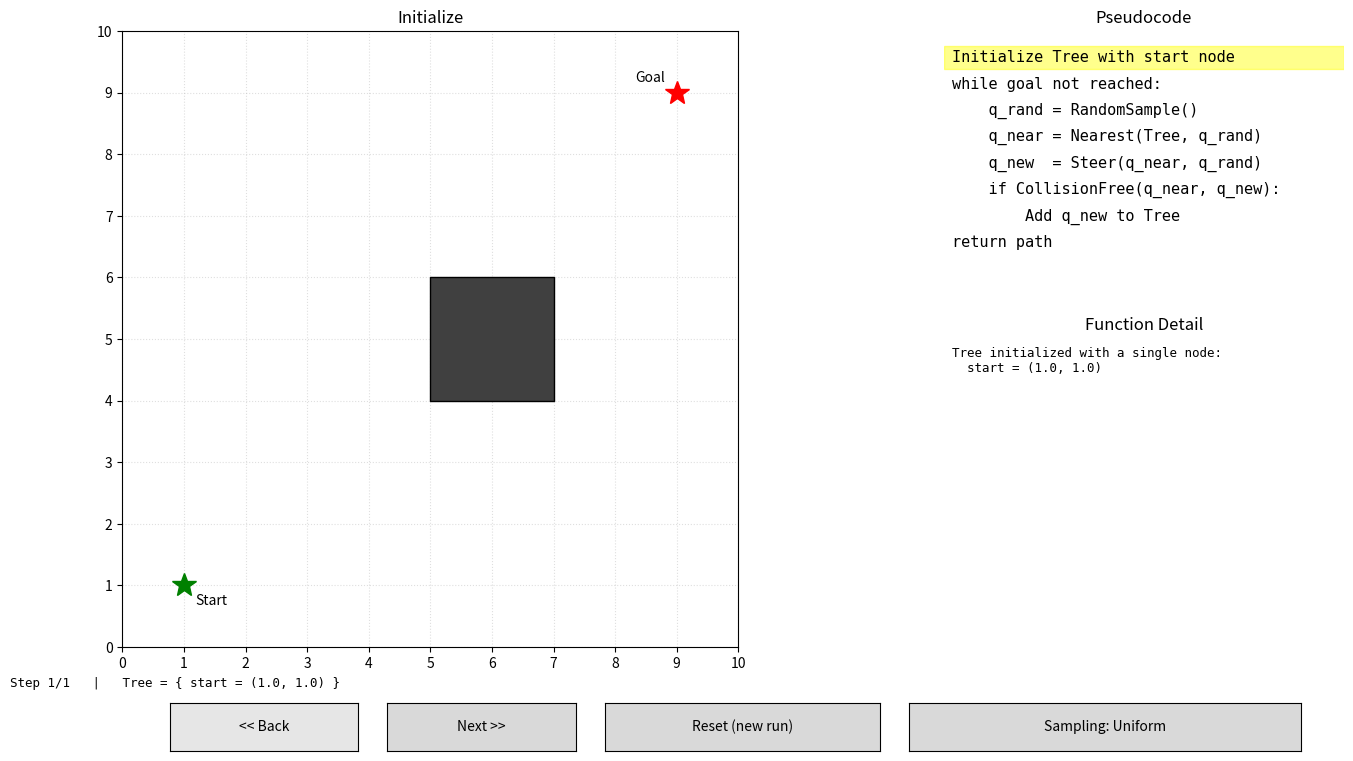

Python code for this plot:
"""
Interactive RRT (Rapidly-exploring Random Tree) step-through visualizer.

Pops up a matplotlib window with:
  - Left panel  : the world (obstacle, tree, current random sample / steer /
                  collision check), updated one micro-step at a time.
  - Upper-right : the algorithm pseudocode, with the line currently being
                  executed highlighted.
  - Lower-right : "Function Detail" -- the actual arithmetic happening
                  inside RandomSample() / Nearest() / Steer() / CollisionFree()
                  for the current step (distances to every node, the
                  direction-vector math, which sample point along the
                  candidate edge triggered a collision, etc).
  - Buttons     : "<< Back" / "Next >>" / "Reset (new run)" / a sampling-mode
                  toggle -- click through the algorithm forwards or
                  backwards at your own pace.
                  (Left/Right arrow keys and 'r' work too.)

Random points are genuinely generated with Python's `random` module (a new
sequence every run, or pass --seed for a reproducible one). Sampling is
pure uniform by default; the "Sampling" button toggles a goal-bias mode
(sample the goal directly some % of the time) on/off at any point, even
mid-run -- goal-biasing is a standard, well documented RRT enhancement,
not a scripted path.

Run:
    python rrt_interactive.py
    python rrt_interactive.py --seed 42            # reproducible run
    python rrt_interactive.py --goal-bias 0.10     # start with goal-bias on
"""

import argparse
import math
import random

import matplotlib.pyplot as plt
import matplotlib.patches as patches
from matplotlib.widgets import Button

# ----------------------------------------------------------------------
# World setup
# ----------------------------------------------------------------------
START = (1.0, 1.0)
GOAL = (9.0, 9.0)
BOUNDS = (0.0, 10.0)
STEP_SIZE = 2.0
GOAL_THRESHOLD = 1.0
OBSTACLE = dict(x=5.0, y=4.0, w=2.0, h=2.0)
MAX_ITERATIONS = 500
COLLISION_SAMPLES = 200
COLLISION_VIZ_STRIDE = 5   # draw every Nth sample point tested along an edge
DEFAULT_GOAL_BIAS_ON = 0.10

CODE_LINES = [
    "Initialize Tree with start node",
    "while goal not reached:",
    "    q_rand = RandomSample()",
    "    q_near = Nearest(Tree, q_rand)",
    "    q_new  = Steer(q_near, q_rand)",
    "    if CollisionFree(q_near, q_new):",
    "        Add q_new to Tree",
    "return path",
]


# ----------------------------------------------------------------------
# Geometry helpers
# ----------------------------------------------------------------------
def dist(a, b):
    return math.hypot(a[0] - b[0], a[1] - b[1])


def obstacle_contains(p, margin=0.0):
    x, y = p
    return (OBSTACLE["x"] - margin <= x <= OBSTACLE["x"] + OBSTACLE["w"] + margin and
            OBSTACLE["y"] - margin <= y <= OBSTACLE["y"] + OBSTACLE["h"] + margin)


def collision_check_detailed(p1, p2, samples=COLLISION_SAMPLES, viz_stride=COLLISION_VIZ_STRIDE):
    """Sample the segment p1->p2 densely and report exactly what CollisionFree()
    is doing: which points were tested, and (if any) the first one that landed
    inside the obstacle. Returns (ok, first_collision, viz_points).
    """
    viz_points = []
    first_collision = None
    for i in range(samples + 1):
        t = i / samples
        p = (p1[0] + t * (p2[0] - p1[0]), p1[1] + t * (p2[1] - p1[1]))
        inside = obstacle_contains(p)
        if inside and first_collision is None:
            first_collision = (t, p)
        if i % viz_stride == 0 or inside:
            viz_points.append((p, inside))
        if inside:
            break  # a real collision check can stop at the first hit
    ok = first_collision is None
    return ok, first_collision, viz_points


def nearest_node_detailed(nodes, q_rand):
    """Real nearest-neighbor search, returning the full per-node distance
    table (what Nearest() actually computes) alongside the winner."""
    dists = [dist(n["pos"], q_rand) for n in nodes]
    near_i = min(range(len(nodes)), key=lambda i: dists[i])
    return near_i, dists[near_i], dists


def steer_detailed(q_near, q_rand, step):
    dx = q_rand[0] - q_near[0]
    dy = q_rand[1] - q_near[1]
    d = math.hypot(dx, dy)
    if d <= step:
        return q_rand, dict(dx=dx, dy=dy, d=d, truncated=False)
    ux, uy = dx / d, dy / d
    sx, sy = ux * step, uy * step
    q_new = (q_near[0] + sx, q_near[1] + sy)
    return q_new, dict(dx=dx, dy=dy, d=d, truncated=True, ux=ux, uy=uy, sx=sx, sy=sy)


# ----------------------------------------------------------------------
# RRT engine: a generator that yields one micro-step (a "snapshot") at a
# time, so the UI can drive it forward on demand. Nothing is precomputed
# in bulk -- each call to next() performs real, fresh random sampling, and
# self.goal_bias is read fresh every iteration so the UI can toggle
# sampling mode mid-run.
# ----------------------------------------------------------------------
class RRTStepper:
    def __init__(self, rng, goal_bias):
        self.rng = rng
        self.goal_bias = goal_bias
        self.nodes = [{"pos": START, "parent": None}]
        self.goal_reached = False
        self.path = None

    def _tree_edges(self):
        return [(self.nodes[n["parent"]]["pos"], n["pos"])
                for n in self.nodes if n["parent"] is not None]

    def _tree_nodes(self):
        return [n["pos"] for n in self.nodes]

    def _base_snapshot(self, **kw):
        snap = dict(
            tree_nodes=list(self._tree_nodes()),
            tree_edges=list(self._tree_edges()),
            title="",
            info="",
            info_color="black",
            detail="",
        )
        snap.update(kw)
        return snap

    def run(self):
        yield self._base_snapshot(
            type="init", highlight=0,
            title="Initialize",
            info=f"Tree = {{ start = {START} }}",
            detail=f"Tree initialized with a single node:\n  start = {START}",
        )

        iteration = 0
        while not self.goal_reached and iteration < MAX_ITERATIONS:
            iteration += 1
            yield self._base_snapshot(
                type="loop", highlight=1,
                title=f"Iteration {iteration}: goal not yet reached, continue",
                info=f"Tree has {len(self.nodes)} node(s) so far.",
                detail=(f"while goal not reached:\n"
                        f"  tree currently has {len(self.nodes)} node(s)\n"
                        f"  goal not yet in tree -> enter loop body"),
            )

            # --- RandomSample() ---
            biased = self.rng.random() < self.goal_bias
            if biased:
                q_rand = GOAL
                sample_detail = (f"RandomSample(): goal-bias roll succeeded\n"
                                  f"  (probability = {self.goal_bias:.0%})\n"
                                  f"  q_rand = Goal = {GOAL}")
            else:
                q_rand = (self.rng.uniform(*BOUNDS), self.rng.uniform(*BOUNDS))
                mode_note = "  (goal-bias roll failed)" if self.goal_bias > 0 else ""
                sample_detail = (f"RandomSample(): uniform draw over map bounds{mode_note}\n"
                                  f"  x ~ Uniform{BOUNDS} = {q_rand[0]:.3f}\n"
                                  f"  y ~ Uniform{BOUNDS} = {q_rand[1]:.3f}\n"
                                  f"  q_rand = ({q_rand[0]:.3f}, {q_rand[1]:.3f})")
            yield self._base_snapshot(
                type="sample", highlight=2, q_rand=q_rand,
                title=f"Iteration {iteration}: Random Sample",
                info=(f"q_rand = ({q_rand[0]:.2f}, {q_rand[1]:.2f})"
                      + ("  [goal-biased sample]" if biased else "")),
                info_color="darkorange",
                detail=sample_detail,
            )

            # --- Nearest(Tree, q_rand) ---
            near_i, near_d, all_dists = nearest_node_detailed(self.nodes, q_rand)
            q_near = self.nodes[near_i]["pos"]
            order = sorted(range(len(all_dists)), key=lambda i: all_dists[i])
            show_n = min(6, len(order))
            lines = [f"Nearest(Tree, q_rand): Euclidean distance to each of {len(all_dists)} node(s)"]
            for idx in order[:show_n]:
                p = self.nodes[idx]["pos"]
                marker = "  <- NEAREST" if idx == near_i else ""
                lines.append(f"  node[{idx}] ({p[0]:.2f},{p[1]:.2f})  dist={all_dists[idx]:.2f}{marker}")
            if len(order) > show_n:
                lines.append(f"  ... and {len(order) - show_n} more node(s)")
            lines.append(f"  => nearest = node[{near_i}], dist={near_d:.2f}")
            yield self._base_snapshot(
                type="nearest", highlight=3, q_rand=q_rand, q_near=q_near, all_dists=all_dists,
                title=f"Iteration {iteration}: Nearest Node",
                info=f"q_near = ({q_near[0]:.2f}, {q_near[1]:.2f})   dist = {near_d:.2f}",
                info_color="blue",
                detail="\n".join(lines),
            )

            # --- Steer(q_near, q_rand) ---
            q_new, sd = steer_detailed(q_near, q_rand, STEP_SIZE)
            if sd["truncated"]:
                steer_detail = (
                    f"Steer(q_near, q_rand, step={STEP_SIZE}):\n"
                    f"  dx = {q_rand[0]:.2f} - {q_near[0]:.2f} = {sd['dx']:.2f}\n"
                    f"  dy = {q_rand[1]:.2f} - {q_near[1]:.2f} = {sd['dy']:.2f}\n"
                    f"  |d| = sqrt(dx^2+dy^2) = {sd['d']:.2f}  (> step, so truncate)\n"
                    f"  unit = (dx/|d|, dy/|d|) = ({sd['ux']:.3f}, {sd['uy']:.3f})\n"
                    f"  step_vec = step * unit = ({sd['sx']:.3f}, {sd['sy']:.3f})\n"
                    f"  q_new = q_near + step_vec = ({q_new[0]:.2f}, {q_new[1]:.2f})"
                )
            else:
                steer_detail = (
                    f"Steer(q_near, q_rand, step={STEP_SIZE}):\n"
                    f"  |d| = {sd['d']:.2f}  (<= step, no truncation needed)\n"
                    f"  q_new = q_rand = ({q_new[0]:.2f}, {q_new[1]:.2f})"
                )
            yield self._base_snapshot(
                type="steer", highlight=4, q_rand=q_rand, q_near=q_near, q_new=q_new,
                title=f"Iteration {iteration}: Steer (Δq = {STEP_SIZE})",
                info=f"q_new = ({q_new[0]:.2f}, {q_new[1]:.2f})",
                info_color="black",
                detail=steer_detail,
            )

            # --- CollisionFree(q_near, q_new) ---
            ok, first_collision, viz_points = collision_check_detailed(q_near, q_new)
            ox0, oy0 = OBSTACLE["x"], OBSTACLE["y"]
            ox1, oy1 = ox0 + OBSTACLE["w"], oy0 + OBSTACLE["h"]
            if ok:
                coll_detail = (
                    f"CollisionFree(q_near, q_new): tested {COLLISION_SAMPLES + 1} points along the segment\n"
                    f"  obstacle = x:[{ox0:.0f},{ox1:.0f}], y:[{oy0:.0f},{oy1:.0f}]\n"
                    f"  every sample point lies outside the obstacle\n"
                    f"  => RESULT: collision-free, edge accepted"
                )
            else:
                t, p = first_collision
                coll_detail = (
                    f"CollisionFree(q_near, q_new): tested points along the segment\n"
                    f"  obstacle = x:[{ox0:.0f},{ox1:.0f}], y:[{oy0:.0f},{oy1:.0f}]\n"
                    f"  first hit at t={t:.2f} -> point=({p[0]:.2f},{p[1]:.2f}) is INSIDE the obstacle\n"
                    f"  => RESULT: collision detected, edge discarded"
                )
            yield self._base_snapshot(
                type="collision", highlight=5, q_near=q_near, q_new=q_new, ok=ok,
                viz_points=viz_points,
                title=f"Iteration {iteration}: Collision Check",
                info=("Edge is collision-free" if ok else "Edge COLLIDES with obstacle -> discard"),
                info_color=("green" if ok else "red"),
                detail=coll_detail,
            )

            if not ok:
                continue  # discarded; back to top of while loop

            # --- Add q_new ---
            self.nodes.append({"pos": q_new, "parent": near_i})
            new_i = len(self.nodes) - 1
            yield self._base_snapshot(
                type="add", highlight=6, q_new=q_new,
                title=f"Iteration {iteration}: Add Node",
                info=f"Added ({q_new[0]:.2f}, {q_new[1]:.2f}) to the tree.",
                info_color="darkgreen",
                detail=(f"Add q_new to Tree:\n"
                        f"  new node[{new_i}] = ({q_new[0]:.2f}, {q_new[1]:.2f})\n"
                        f"  parent = node[{near_i}] ({q_near[0]:.2f}, {q_near[1]:.2f})\n"
                        f"  tree size now = {len(self.nodes)}"),
            )

            # --- Goal check (part of the while-condition) ---
            d_goal = dist(q_new, GOAL)
            if d_goal < GOAL_THRESHOLD:
                yield self._base_snapshot(
                    type="goalcheck", highlight=1, q_new=q_new, d=d_goal,
                    title="Goal Check",
                    info=f"dist(q_new, Goal) = {d_goal:.2f} < threshold={GOAL_THRESHOLD} -> try final connection",
                    info_color="purple",
                    detail=(f"Check: dist(q_new, Goal) < threshold?\n"
                            f"  dist = {d_goal:.2f}, threshold = {GOAL_THRESHOLD}\n"
                            f"  condition TRUE -> attempt final CollisionFree(q_new, Goal)"),
                )
                ok_goal, _, viz_points_g = collision_check_detailed(q_new, GOAL)
                if ok_goal:
                    self.nodes.append({"pos": GOAL, "parent": new_i})
                    self.goal_reached = True
                    goal_i = len(self.nodes) - 1
                    path = []
                    i = goal_i
                    while i is not None:
                        path.append(self.nodes[i]["pos"])
                        i = self.nodes[i]["parent"]
                    path.reverse()
                    self.path = path
                    yield self._base_snapshot(
                        type="connect", highlight=1, q_new=q_new, goal=GOAL, viz_points=viz_points_g,
                        title="Goal Reached!",
                        info="Final edge to goal is collision-free -> connected.",
                        info_color="darkgreen",
                        detail="CollisionFree(q_new, Goal) -> collision-free\n  Goal connected to tree!",
                    )
                    yield self._base_snapshot(
                        type="path", highlight=7, path=path,
                        title="Return Path",
                        info=" -> ".join(f"({p[0]:.1f},{p[1]:.1f})" for p in path),
                        info_color="magenta",
                        detail=("return path: follow parent pointers from Goal back to Start\n"
                                f"  path length = {len(path)} node(s)\n"
                                "  (see highlighted magenta path)"),
                    )
                # if the final connection collides, the node stays in the
                # tree but we simply keep looping -- exactly like the base
                # algorithm, no special-casing needed.

        if not self.goal_reached:
            yield self._base_snapshot(
                type="failed", highlight=1,
                title="No path found",
                info=f"Reached MAX_ITERATIONS={MAX_ITERATIONS} without connecting to the goal.",
                info_color="red",
                detail=f"Iteration limit reached ({MAX_ITERATIONS}).\n  No path found in this run.",
            )


# ----------------------------------------------------------------------
# UI
# ----------------------------------------------------------------------
class App:
    def __init__(self, seed, goal_bias):
        self.seed = seed
        self.goal_bias = goal_bias
        self.goal_bias_on_value = goal_bias if goal_bias > 0 else DEFAULT_GOAL_BIAS_ON
        self.history = []
        self.cursor = -1
        self.stepper = None
        self._new_run()

        self.fig = plt.figure(figsize=(14.5, 8))
        gs = self.fig.add_gridspec(2, 2, width_ratios=[2.1, 1.0], height_ratios=[1.0, 1.3],
                                    left=0.05, right=0.97, top=0.93, bottom=0.16,
                                    wspace=0.15, hspace=0.25)
        self.ax_world = self.fig.add_subplot(gs[:, 0])
        self.ax_code = self.fig.add_subplot(gs[0, 1])
        self.ax_detail = self.fig.add_subplot(gs[1, 1])

        ax_back = self.fig.add_axes([0.16, 0.03, 0.13, 0.06])
        ax_next = self.fig.add_axes([0.31, 0.03, 0.13, 0.06])
        ax_reset = self.fig.add_axes([0.46, 0.03, 0.19, 0.06])
        ax_mode = self.fig.add_axes([0.67, 0.03, 0.27, 0.06])
        self.btn_back = Button(ax_back, "<< Back")
        self.btn_next = Button(ax_next, "Next >>")
        self.btn_reset = Button(ax_reset, "Reset (new run)")
        self.btn_mode = Button(ax_mode, "")
        self._update_mode_button_label()
        self.btn_back.on_clicked(self.on_back)
        self.btn_next.on_clicked(self.on_next)
        self.btn_reset.on_clicked(self.on_reset)
        self.btn_mode.on_clicked(self.on_toggle_mode)

        self.status_text = self.fig.text(0.05, 0.11, "", fontsize=9, family="monospace")

        self.fig.canvas.mpl_connect("key_press_event", self.on_key)

        self.on_next(None)  # render the initial snapshot

    def _new_run(self):
        actual_seed = self.seed if self.seed is not None else random.SystemRandom().randrange(2**31)
        print(f"Starting new run with seed={actual_seed}, goal_bias={self.goal_bias}")
        rng = random.Random(actual_seed)
        self.stepper = RRTStepper(rng, self.goal_bias)
        self.gen = self.stepper.run()
        self.history = []
        self.cursor = -1

    # -- sampling mode ----------------------------------------------------
    def _update_mode_button_label(self):
        label = ("Sampling: Goal-biased (%.0f%%)" % (self.goal_bias * 100)
                  if self.goal_bias > 0 else "Sampling: Uniform")
        self.btn_mode.label.set_text(label)

    def on_toggle_mode(self, event):
        self.goal_bias = 0.0 if self.goal_bias > 0 else self.goal_bias_on_value
        if self.stepper is not None:
            self.stepper.goal_bias = self.goal_bias  # takes effect immediately, even mid-run
        self._update_mode_button_label()
        self.fig.canvas.draw_idle()

    # -- navigation -----------------------------------------------------
    def on_next(self, event):
        if self.cursor < len(self.history) - 1:
            self.cursor += 1
        else:
            try:
                snap = next(self.gen)
            except StopIteration:
                return
            self.history.append(snap)
            self.cursor += 1
        self.render()

    def on_back(self, event):
        if self.cursor > 0:
            self.cursor -= 1
            self.render()

    def on_reset(self, event):
        self._new_run()
        self.on_next(None)

    def on_key(self, event):
        if event.key == "right":
            self.on_next(None)
        elif event.key == "left":
            self.on_back(None)
        elif event.key == "r":
            self.on_reset(None)

    # -- drawing ----------------------------------------------------------
    def _draw_static_world(self):
        ax = self.ax_world
        ax.set_xlim(*BOUNDS)
        ax.set_ylim(*BOUNDS)
        ax.set_aspect("equal")
        ax.set_xticks(range(0, 11))
        ax.set_yticks(range(0, 11))
        ax.grid(True, linestyle=":", alpha=0.4)
        rect = patches.Rectangle((OBSTACLE["x"], OBSTACLE["y"]), OBSTACLE["w"], OBSTACLE["h"],
                                  facecolor="0.25", edgecolor="black", zorder=2)
        ax.add_patch(rect)
        ax.plot(*START, marker="*", color="green", markersize=18, zorder=5)
        ax.annotate("Start", START, textcoords="offset points", xytext=(8, -14))
        ax.plot(*GOAL, marker="*", color="red", markersize=18, zorder=5)
        ax.annotate("Goal", GOAL, textcoords="offset points", xytext=(-30, 8))

    def render(self):
        snap = self.history[self.cursor]
        ax = self.ax_world
        ax.clear()
        self._draw_static_world()

        for (p1, p2) in snap["tree_edges"]:
            ax.plot([p1[0], p2[0]], [p1[1], p2[1]], color="steelblue", linewidth=2, zorder=3)
        for p in snap["tree_nodes"]:
            ax.plot(*p, "o", color="steelblue", markersize=6, zorder=4)

        t = snap["type"]
        if t == "sample":
            ax.plot(*snap["q_rand"], "x", color="darkorange", markersize=14, mew=3, zorder=6)
        elif t == "nearest":
            # faint line + distance-so-far from q_rand to EVERY node, so you
            # can see exactly what Nearest() is comparing.
            for p in snap["tree_nodes"]:
                ax.plot([p[0], snap["q_rand"][0]], [p[1], snap["q_rand"][1]],
                        "-", color="gray", alpha=0.25, linewidth=1, zorder=2)
            ax.plot(*snap["q_rand"], "x", color="darkorange", markersize=14, mew=3, zorder=6)
            ax.plot(*snap["q_near"], "o", color="blue", markersize=13,
                    markerfacecolor="none", markeredgewidth=2, zorder=6)
            ax.plot([snap["q_near"][0], snap["q_rand"][0]],
                    [snap["q_near"][1], snap["q_rand"][1]], "--", color="blue", linewidth=1.5, zorder=3)
        elif t == "steer":
            ax.plot(*snap["q_rand"], "x", color="darkorange", markersize=14, mew=3, zorder=6, alpha=0.5)
            ax.plot([snap["q_near"][0], snap["q_rand"][0]],
                    [snap["q_near"][1], snap["q_rand"][1]], "--", color="gray", alpha=0.5, zorder=3)
            ax.annotate("", xy=snap["q_new"], xytext=snap["q_near"],
                        arrowprops=dict(arrowstyle="-|>", color="darkviolet", lw=2.5), zorder=6)
            ax.plot(*snap["q_new"], "o", color="darkviolet", markersize=9, zorder=6)
        elif t == "collision":
            for (p, inside) in snap.get("viz_points", []):
                ax.plot(*p, ".", color=("red" if inside else "gray"),
                        markersize=6 if inside else 4, alpha=0.9 if inside else 0.6, zorder=5)
            color = "green" if snap["ok"] else "red"
            style = "-" if snap["ok"] else "--"
            ax.plot([snap["q_near"][0], snap["q_new"][0]],
                    [snap["q_near"][1], snap["q_new"][1]], style, color=color, linewidth=2.5, zorder=6)
            ax.plot(*snap["q_new"], "o", color=color, markersize=9, zorder=6)
            if not snap["ok"]:
                ax.plot(*snap["q_new"], "x", color="darkred", markersize=16, mew=3, zorder=7)
        elif t == "goalcheck":
            circle = patches.Circle(GOAL, GOAL_THRESHOLD, fill=False, linestyle="--",
                                     color="purple", linewidth=1.5, zorder=3)
            ax.add_patch(circle)
        elif t == "connect":
            for (p, inside) in snap.get("viz_points", []):
                ax.plot(*p, ".", color=("red" if inside else "gray"),
                        markersize=6 if inside else 4, alpha=0.9 if inside else 0.6, zorder=5)
            ax.plot([snap["q_new"][0], snap["goal"][0]],
                    [snap["q_new"][1], snap["goal"][1]], "-", color="green", linewidth=2.5, zorder=6)
        elif t == "path":
            xs = [p[0] for p in snap["path"]]
            ys = [p[1] for p in snap["path"]]
            ax.plot(xs, ys, "-", color="magenta", linewidth=3.5, zorder=7)
            ax.plot(xs, ys, "o", color="magenta", markersize=7, zorder=7)

        ax.set_title(snap["title"])

        # pseudocode panel
        axc = self.ax_code
        axc.clear()
        axc.axis("off")
        axc.set_xlim(0, 1)
        axc.set_ylim(0, len(CODE_LINES) + 1)
        axc.set_title("Pseudocode")
        hl = snap["highlight"]
        y_hl = len(CODE_LINES) - hl
        axc.add_patch(patches.Rectangle((0, y_hl - 0.42), 1, 0.84,
                                         color="yellow", alpha=0.45, zorder=0))
        for i, line in enumerate(CODE_LINES):
            y = len(CODE_LINES) - i
            axc.text(0.02, y, line, fontsize=11, family="monospace", va="center", zorder=1)

        # function detail panel
        axd = self.ax_detail
        axd.clear()
        axd.axis("off")
        axd.set_xlim(0, 1)
        axd.set_ylim(0, 1)
        axd.set_title("Function Detail")
        axd.text(0.02, 0.97, snap.get("detail", ""), fontsize=9, family="monospace",
                  va="top", ha="left", transform=axd.transAxes)

        self.status_text.set_text(
            f"Step {self.cursor + 1}/{len(self.history)}   |   {snap['info']}"
        )
        self.status_text.set_color(snap.get("info_color", "black"))

        back_state = "normal" if self.cursor > 0 else "disabled"
        self.btn_back.ax.set_facecolor("0.9" if back_state == "disabled" else "0.85")

        self.fig.canvas.draw_idle()

    def show(self):
        plt.show()


def main():
    parser = argparse.ArgumentParser(description="Interactive RRT step-through visualizer")
    parser.add_argument("--seed", type=int, default=None,
                         help="Random seed for reproducibility (default: truly random each run)")
    parser.add_argument("--goal-bias", type=float, default=0.0,
                         help="Initial probability of sampling the goal directly each iteration "
                              "(default 0.0 = pure uniform sampling; toggle in the UI at any time)")
    args = parser.parse_args()

    app = App(seed=args.seed, goal_bias=args.goal_bias)
    app.show()


if __name__ == "__main__":
    main()
